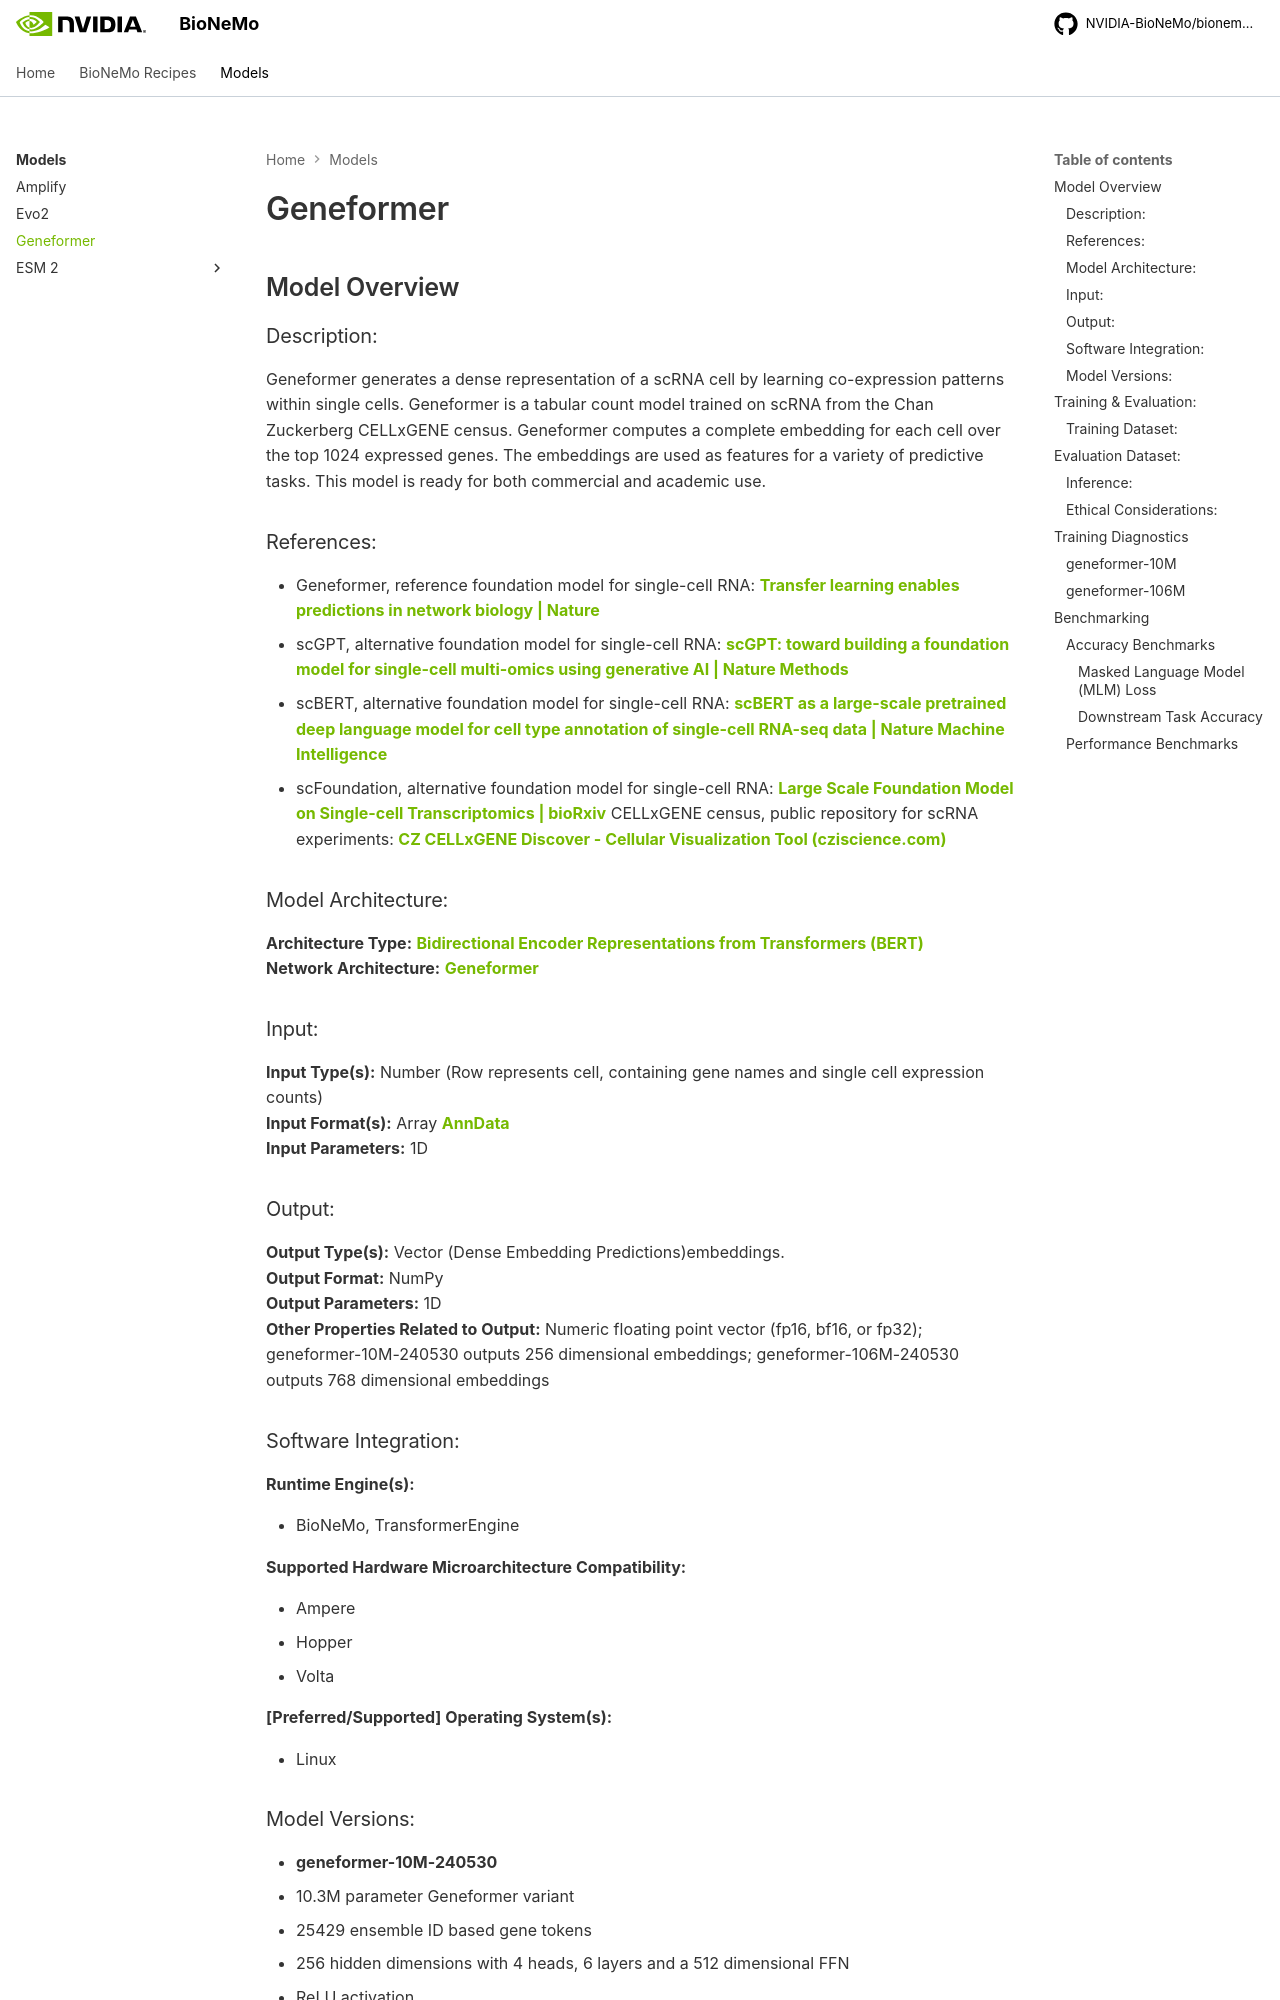

repository: pstjohn/bionemo-framework · page: models/geneformer/index.html · generator: mkdocs

# Geneformer

!!! note "Training Code Moved to bionemo-recipes"
The 5D parallel training implementation for Geneformer has been migrated to a simplified TransformerEngine + FSDP implementation in [bionemo-recipes](https://github.com/NVIDIA/bionemo-framework/tree/main/bionemo-recipes/recipes/geneformer_native_te_mfsdp_fp8). For training Geneformer models, please refer to the recipe in `bionemo-recipes/recipes/geneformer_native_te_mfsdp_fp8/`. This page contains model card information, checkpoint details, and benchmark results.

## Model Overview

### Description:

Geneformer generates a dense representation of a scRNA cell by learning co-expression patterns within single cells. Geneformer is a tabular count model trained on scRNA from the Chan Zuckerberg CELLxGENE census. Geneformer computes a complete embedding for each cell over the top 1024 expressed genes. The embeddings are used as features for a variety of predictive tasks. This model is ready for both commercial and academic use.

### References:

- Geneformer, reference foundation model for single-cell RNA: [Transfer learning enables predictions in network biology | Nature](https://www.nature.com/articles/s41586-023-06139-9)
- scGPT, alternative foundation model for single-cell RNA: [scGPT: toward building a foundation model for single-cell multi-omics using generative AI | Nature Methods](https://www.nature.com/articles/s41592-024-02201-0)
- scBERT, alternative foundation model for single-cell RNA: [scBERT as a large-scale pretrained deep language model for cell type annotation of single-cell RNA-seq data | Nature Machine Intelligence](https://www.nature.com/articles/s42256-022-00534-z)
- scFoundation, alternative foundation model for single-cell RNA: [Large Scale Foundation Model on Single-cell Transcriptomics | bioRxiv](https://www.biorxiv.org/content/10.1101/2023.05.29.542705v4)
  CELLxGENE census, public repository for scRNA experiments: [CZ CELLxGENE Discover - Cellular Visualization Tool (cziscience.com)](https://cellxgene.cziscience.com/)

### Model Architecture:

**Architecture Type:** [Bidirectional Encoder Representations from Transformers (BERT)](https://arxiv.org/abs/1810.04805) <br>
**Network Architecture:** [Geneformer](https://rdcu.be/ddrx0) <br>

### Input:

**Input Type(s):** Number (Row represents cell, containing gene names and single cell expression counts) <br>
**Input Format(s):** Array [AnnData](https://anndata.readthedocs.io/en/latest/)<br>
**Input Parameters:** 1D <br>
